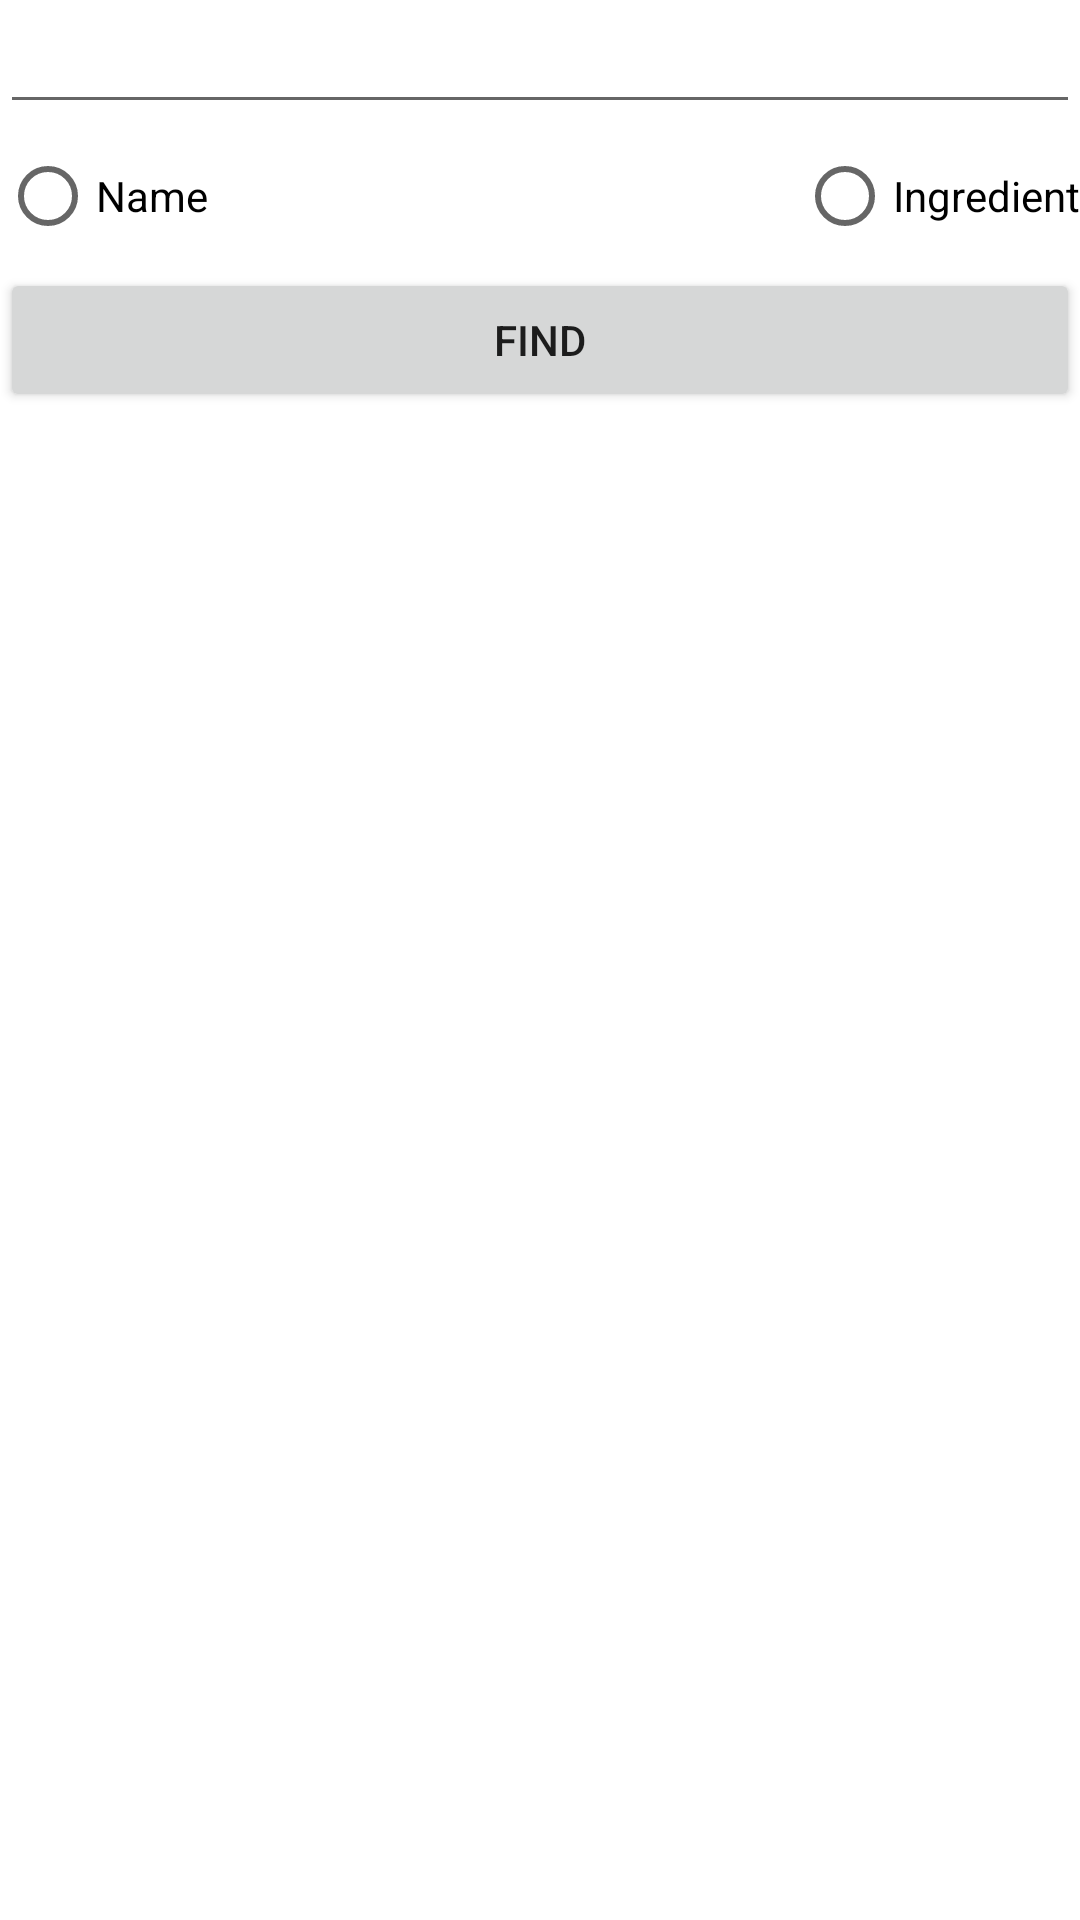

Layout XML and referenced resources for this Android screen:
<!-- AndroidManifest.xml: application theme Theme.MobileRofels -->
<!-- res/layout/activity_main.xml -->
<?xml version="1.0" encoding="utf-8"?>
<LinearLayout xmlns:android="http://schemas.android.com/apk/res/android"
    xmlns:app="http://schemas.android.com/apk/res-auto"
    xmlns:tools="http://schemas.android.com/tools"
    android:layout_width="match_parent"
    android:layout_height="match_parent"
    android:orientation="vertical"
    tools:context=".MainActivity">

    <EditText
        android:id="@+id/editTextSearchRequest"
        android:layout_width="match_parent"
        android:layout_height="wrap_content"
        android:ems="10"
        android:text=""
        />

    <RadioGroup
        android:id="@+id/radioGroupSearchType"
        android:layout_width="match_parent"
        android:layout_height="wrap_content"
        android:orientation="horizontal">

        <RadioButton
            android:id="@+id/radioName"
            android:layout_width="wrap_content"
            android:layout_height="match_parent"
            android:text="Name" />

        <Space
            android:layout_width="wrap_content"
            android:layout_height="match_parent"
            android:layout_weight="1"/>

        <RadioButton
            android:id="@+id/radioIngredient"
            android:layout_width="wrap_content"
            android:layout_height="match_parent"
            android:text="Ingredient" />
    </RadioGroup>

    <Button
        android:id="@+id/buttonFind"
        android:layout_width="match_parent"
        android:layout_height="wrap_content"
        android:text="Find" />

    <ListView
        android:layout_width="match_parent"
        android:layout_height="wrap_content"
        android:id="@+id/drinkLV"/>
</LinearLayout>
<!-- resources referenced by this layout -->
<resources>
  <style name="Theme.MobileRofels" parent="Theme.MaterialComponents.DayNight.DarkActionBar">
          
          <item name="colorPrimary">@color/purple_500</item>
          <item name="colorPrimaryVariant">@color/purple_700</item>
          <item name="colorOnPrimary">@color/white</item>
          
          <item name="colorSecondary">@color/teal_200</item>
          <item name="colorSecondaryVariant">@color/teal_700</item>
          <item name="colorOnSecondary">@color/black</item>
          
          <item name="android:statusBarColor">?attr/colorPrimaryVariant</item>
          
      </style>
  <!-- not gathered from this repository: default colours our renderer supplied (Android Studio template values) -->
  <color name="purple_500">#FF6200EE</color>
  <color name="purple_700">#FF3700B3</color>
  <color name="teal_200">#FF03DAC5</color>
  <color name="teal_700">#FF018786</color>
  <color name="black">#FF000000</color>
  <color name="white">#FFFFFFFF</color>
</resources>
